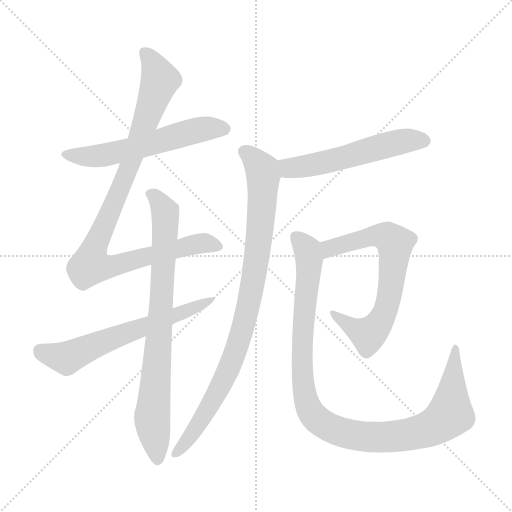
t = 0.00 s
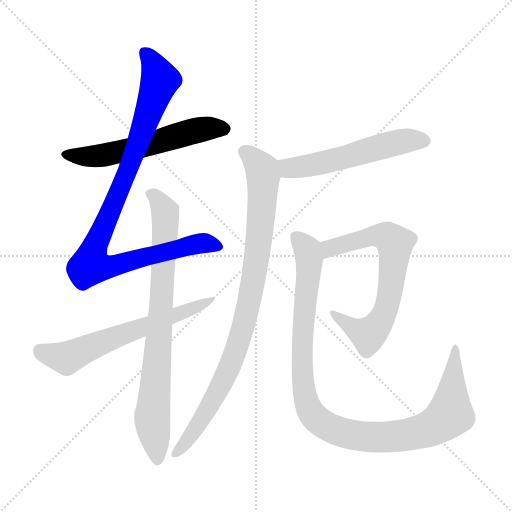
t = 1.41 s
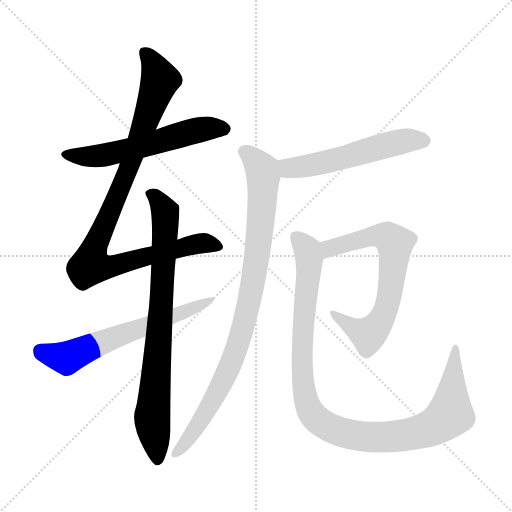
t = 2.81 s
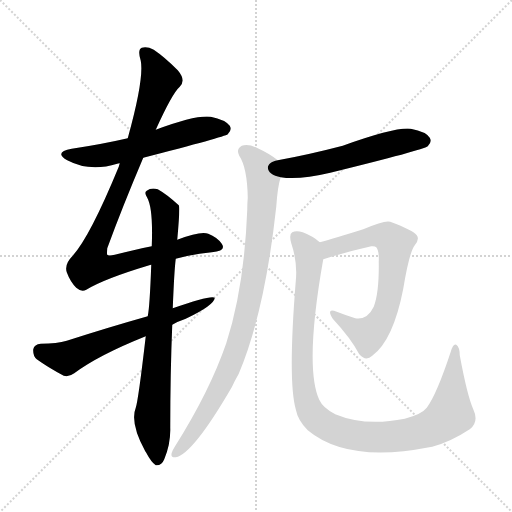
t = 4.22 s
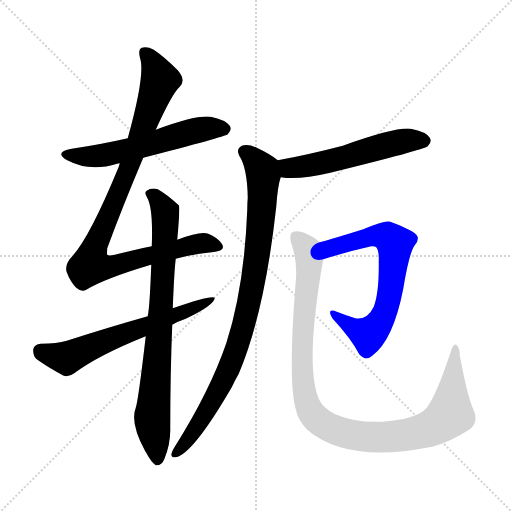
t = 5.63 s
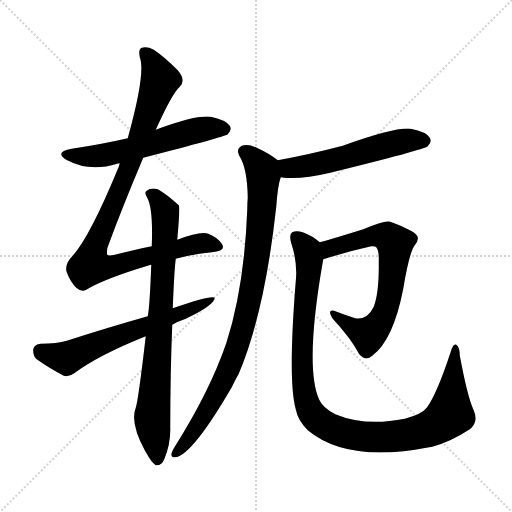
t = 7.03 s

The animated SVG that drew these frames (rendered in a browser with its animation timeline set to each time). Animation: 8 CSS @keyframes rules; one cycle of 7.03 s.

<svg version="1.1" viewBox="0 0 1024 1024" xmlns="http://www.w3.org/2000/svg">
  <g stroke="lightgray" stroke-dasharray="1,1" stroke-width="1" transform="scale(4, 4)">
    <line x1="0" y1="0" x2="256" y2="256"></line>
    <line x1="256" y1="0" x2="0" y2="256"></line>
    <line x1="128" y1="0" x2="128" y2="256"></line>
    <line x1="0" y1="128" x2="256" y2="128"></line>
  </g>
<g transform="scale(1, -1) translate(0, -900)">
   <style type="text/css">
    @keyframes keyframes0 {
      from {
       stroke: blue;
       stroke-dashoffset: 577;
       stroke-width: 128;
       }
       65% {
       animation-timing-function: step-end;
       stroke: blue;
       stroke-dashoffset: 0;
       stroke-width: 128;
       }
       to {
       stroke: black;
       stroke-width: 1024;
       }
       }
       #make-me-a-hanzi-animation-0 {
         animation: keyframes0 0.719564s both;
         animation-delay: 0.000000s;
         animation-timing-function: linear;
       }
    @keyframes keyframes1 {
      from {
       stroke: blue;
       stroke-dashoffset: 973;
       stroke-width: 128;
       }
       76% {
       animation-timing-function: step-end;
       stroke: blue;
       stroke-dashoffset: 0;
       stroke-width: 128;
       }
       to {
       stroke: black;
       stroke-width: 1024;
       }
       }
       #make-me-a-hanzi-animation-1 {
         animation: keyframes1 1.041829s both;
         animation-delay: 0.719564s;
         animation-timing-function: linear;
       }
    @keyframes keyframes2 {
      from {
       stroke: blue;
       stroke-dashoffset: 798;
       stroke-width: 128;
       }
       72% {
       animation-timing-function: step-end;
       stroke: blue;
       stroke-dashoffset: 0;
       stroke-width: 128;
       }
       to {
       stroke: black;
       stroke-width: 1024;
       }
       }
       #make-me-a-hanzi-animation-2 {
         animation: keyframes2 0.899414s both;
         animation-delay: 1.761393s;
         animation-timing-function: linear;
       }
    @keyframes keyframes3 {
      from {
       stroke: blue;
       stroke-dashoffset: 627;
       stroke-width: 128;
       }
       67% {
       animation-timing-function: step-end;
       stroke: blue;
       stroke-dashoffset: 0;
       stroke-width: 128;
       }
       to {
       stroke: black;
       stroke-width: 1024;
       }
       }
       #make-me-a-hanzi-animation-3 {
         animation: keyframes3 0.760254s both;
         animation-delay: 2.660807s;
         animation-timing-function: linear;
       }
    @keyframes keyframes4 {
      from {
       stroke: blue;
       stroke-dashoffset: 552;
       stroke-width: 128;
       }
       64% {
       animation-timing-function: step-end;
       stroke: blue;
       stroke-dashoffset: 0;
       stroke-width: 128;
       }
       to {
       stroke: black;
       stroke-width: 1024;
       }
       }
       #make-me-a-hanzi-animation-4 {
         animation: keyframes4 0.699219s both;
         animation-delay: 3.421061s;
         animation-timing-function: linear;
       }
    @keyframes keyframes5 {
      from {
       stroke: blue;
       stroke-dashoffset: 912;
       stroke-width: 128;
       }
       75% {
       animation-timing-function: step-end;
       stroke: blue;
       stroke-dashoffset: 0;
       stroke-width: 128;
       }
       to {
       stroke: black;
       stroke-width: 1024;
       }
       }
       #make-me-a-hanzi-animation-5 {
         animation: keyframes5 0.992188s both;
         animation-delay: 4.120280s;
         animation-timing-function: linear;
       }
    @keyframes keyframes6 {
      from {
       stroke: blue;
       stroke-dashoffset: 688;
       stroke-width: 128;
       }
       69% {
       animation-timing-function: step-end;
       stroke: blue;
       stroke-dashoffset: 0;
       stroke-width: 128;
       }
       to {
       stroke: black;
       stroke-width: 1024;
       }
       }
       #make-me-a-hanzi-animation-6 {
         animation: keyframes6 0.809896s both;
         animation-delay: 5.112467s;
         animation-timing-function: linear;
       }
    @keyframes keyframes7 {
      from {
       stroke: blue;
       stroke-dashoffset: 1056;
       stroke-width: 128;
       }
       77% {
       animation-timing-function: step-end;
       stroke: blue;
       stroke-dashoffset: 0;
       stroke-width: 128;
       }
       to {
       stroke: black;
       stroke-width: 1024;
       }
       }
       #make-me-a-hanzi-animation-7 {
         animation: keyframes7 1.109375s both;
         animation-delay: 5.922363s;
         animation-timing-function: linear;
       }
</style>
<path d="M 286.5 584.5 Q 449.5 626.5 455.5 631.5 Q 464.5 640.5 459.5 648.5 Q 450.5 660.5 421.5 666.5 Q 391.5 670.5 311.5 640.5 L 255.5 623.5 Q 203.5 611.5 143.5 602.5 Q 106.5 595.5 134.5 579.5 Q 179.5 555.5 234.5 572.5 Q 235.5 573.5 239.5 573.5 L 286.5 584.5 Z" fill="lightgray"></path> 
<path d="M 351.5 382.5 Q 388.5 392.5 423.5 395.5 Q 453.5 398.5 443.5 412.5 Q 434.5 425.5 416.5 432.5 Q 401.5 438.5 354.5 420.5 L 303.5 407.5 Q 269.5 400.5 229.5 390.5 Q 216.5 387.5 214.5 390.5 Q 213.5 391.5 214.5 403.5 Q 244.5 485.5 286.5 584.5 L 311.5 640.5 Q 344.5 713.5 359.5 726.5 Q 372.5 739.5 355.5 759.5 Q 328.5 786.5 307.5 800.5 Q 294.5 807.5 283.5 804.5 Q 274.5 800.5 281.5 778.5 Q 288.5 742.5 255.5 623.5 L 239.5 573.5 Q 238.5 570.5 237.5 566.5 Q 179.5 425.5 144.5 387.5 Q 128.5 371.5 133.5 355.5 Q 140.5 336.5 152.5 324.5 Q 162.5 315.5 172.5 320.5 Q 208.5 342.5 298.5 369.5 Q 299.5 370.5 302.5 370.5 L 351.5 382.5 Z" fill="lightgray"></path> 
<path d="M 291.5 227.5 Q 276.5 98.5 271.5 84.5 Q 259.5 54.5 290.5 -2.5 L 292.5 -5.5 Q 302.5 -24.5 311.5 -30.5 Q 323.5 -31.5 328.5 -18.5 Q 341.5 12.5 340.5 44.5 Q 340.5 153.5 344.5 250.5 L 345.5 283.5 Q 348.5 359.5 351.5 382.5 L 354.5 420.5 Q 360.5 486.5 357.5 489.5 Q 333.5 511.5 315.5 521.5 Q 302.5 525.5 293.5 518.5 Q 287.5 515.5 294.5 504.5 Q 306.5 482.5 303.5 407.5 L 302.5 370.5 Q 299.5 286.5 295.5 267.5 L 291.5 227.5 Z" fill="lightgray"></path> 
<path d="M 344.5 250.5 Q 356.5 257.5 371.5 262.5 Q 428.5 289.5 429.5 304.5 Q 422.5 310.5 345.5 283.5 L 295.5 267.5 Q 217.5 245.5 133.5 218.5 Q 114.5 212.5 81.5 212.5 Q 68.5 211.5 66.5 201.5 Q 65.5 188.5 73.5 181.5 Q 95.5 165.5 127.5 148.5 Q 137.5 145.5 148.5 153.5 Q 196.5 189.5 291.5 227.5 L 344.5 250.5 Z" fill="lightgray"></path> 
<path d="M 561.5 545.5 Q 597.5 539.5 660.5 554.5 Q 847.5 600.5 855.5 607.5 Q 864.5 616.5 859.5 624.5 Q 852.5 636.5 821.5 642.5 Q 791.5 646.5 685.5 608.5 Q 616.5 590.5 555.5 579.5 C 525.5 574.5 531.5 549.5 561.5 545.5 Z" fill="lightgray"></path> 
<path d="M 555.5 579.5 Q 539.5 592.5 515.5 603.5 Q 496.5 613.5 483.5 608.5 Q 471.5 601.5 478.5 588.5 Q 494.5 564.5 495.5 504.5 Q 494.5 494.5 494.5 480.5 Q 488.5 324.5 452.5 213.5 Q 419.5 117.5 349.5 6.5 Q 345.5 0.5 343.5 -5.5 Q 340.5 -15.5 351.5 -14.5 Q 385.5 -8.5 463.5 125.5 Q 469.5 138.5 477.5 152.5 Q 529.5 275.5 552.5 486.5 Q 555.5 529.5 561.5 545.5 C 567.5 571.5 567.5 571.5 555.5 579.5 Z" fill="lightgray"></path> 
<path d="M 646.5 381.5 Q 697.5 397.5 742.5 407.5 Q 749.5 408.5 752.5 405.5 Q 758.5 398.5 757.5 376.5 Q 758.5 315.5 747.5 286.5 Q 734.5 259.5 710.5 263.5 Q 691.5 269.5 673.5 276.5 Q 651.5 285.5 665.5 262.5 Q 702.5 222.5 718.5 191.5 Q 731.5 176.5 744.5 188.5 Q 786.5 219.5 806.5 322.5 Q 818.5 395.5 829.5 409.5 Q 839.5 421.5 833.5 429.5 Q 826.5 439.5 780.5 456.5 Q 770.5 460.5 726.5 441.5 Q 669.5 423.5 639.5 415.5 C 610.5 407.5 617.5 372.5 646.5 381.5 Z" fill="lightgray"></path> 
<path d="M 946.5 81.5 Q 934.5 108.5 919.5 189.5 Q 919.5 205.5 912.5 210.5 Q 906.5 213.5 901.5 196.5 Q 873.5 111.5 853.5 84.5 Q 843.5 71.5 809.5 62.5 Q 730.5 46.5 670.5 71.5 Q 645.5 84.5 638.5 100.5 Q 608.5 166.5 646.5 381.5 C 650.5 407.5 650.5 407.5 639.5 415.5 Q 626.5 427.5 605.5 435.5 Q 592.5 439.5 584.5 435.5 Q 577.5 431.5 582.5 413.5 Q 595.5 374.5 591.5 337.5 Q 575.5 138.5 591.5 81.5 Q 595.5 59.5 615.5 39.5 Q 694.5 -26.5 858.5 5.5 Q 861.5 6.5 864.5 6.5 Q 901.5 16.5 939.5 41.5 Q 958.5 56.5 946.5 81.5 Z" fill="lightgray"></path> 
      <clipPath id="make-me-a-hanzi-clip-0">
      <path d="M 286.5 584.5 Q 449.5 626.5 455.5 631.5 Q 464.5 640.5 459.5 648.5 Q 450.5 660.5 421.5 666.5 Q 391.5 670.5 311.5 640.5 L 255.5 623.5 Q 203.5 611.5 143.5 602.5 Q 106.5 595.5 134.5 579.5 Q 179.5 555.5 234.5 572.5 Q 235.5 573.5 239.5 573.5 L 286.5 584.5 Z" fill="lightgray"></path>
      </clipPath>
      <path clip-path="url(#make-me-a-hanzi-clip-0)" d="M 135.5 592.5 L 195.5 587.5 L 295.5 608.5 L 390.5 638.5 L 424.5 644.5 L 448.5 641.5 " fill="none" id="make-me-a-hanzi-animation-0" stroke-dasharray="449 898" stroke-linecap="round"></path>

      <clipPath id="make-me-a-hanzi-clip-1">
      <path d="M 351.5 382.5 Q 388.5 392.5 423.5 395.5 Q 453.5 398.5 443.5 412.5 Q 434.5 425.5 416.5 432.5 Q 401.5 438.5 354.5 420.5 L 303.5 407.5 Q 269.5 400.5 229.5 390.5 Q 216.5 387.5 214.5 390.5 Q 213.5 391.5 214.5 403.5 Q 244.5 485.5 286.5 584.5 L 311.5 640.5 Q 344.5 713.5 359.5 726.5 Q 372.5 739.5 355.5 759.5 Q 328.5 786.5 307.5 800.5 Q 294.5 807.5 283.5 804.5 Q 274.5 800.5 281.5 778.5 Q 288.5 742.5 255.5 623.5 L 239.5 573.5 Q 238.5 570.5 237.5 566.5 Q 179.5 425.5 144.5 387.5 Q 128.5 371.5 133.5 355.5 Q 140.5 336.5 152.5 324.5 Q 162.5 315.5 172.5 320.5 Q 208.5 342.5 298.5 369.5 Q 299.5 370.5 302.5 370.5 L 351.5 382.5 Z" fill="lightgray"></path>
      </clipPath>
      <path clip-path="url(#make-me-a-hanzi-clip-1)" d="M 289.5 795.5 L 309.5 766.5 L 319.5 738.5 L 259.5 569.5 L 187.5 401.5 L 181.5 369.5 L 229.5 368.5 L 389.5 412.5 L 408.5 414.5 L 431.5 406.5 " fill="none" id="make-me-a-hanzi-animation-1" stroke-dasharray="845 1690" stroke-linecap="round"></path>

      <clipPath id="make-me-a-hanzi-clip-2">
      <path d="M 291.5 227.5 Q 276.5 98.5 271.5 84.5 Q 259.5 54.5 290.5 -2.5 L 292.5 -5.5 Q 302.5 -24.5 311.5 -30.5 Q 323.5 -31.5 328.5 -18.5 Q 341.5 12.5 340.5 44.5 Q 340.5 153.5 344.5 250.5 L 345.5 283.5 Q 348.5 359.5 351.5 382.5 L 354.5 420.5 Q 360.5 486.5 357.5 489.5 Q 333.5 511.5 315.5 521.5 Q 302.5 525.5 293.5 518.5 Q 287.5 515.5 294.5 504.5 Q 306.5 482.5 303.5 407.5 L 302.5 370.5 Q 299.5 286.5 295.5 267.5 L 291.5 227.5 Z" fill="lightgray"></path>
      </clipPath>
      <path clip-path="url(#make-me-a-hanzi-clip-2)" d="M 302.5 512.5 L 330.5 476.5 L 323.5 294.5 L 304.5 66.5 L 314.5 -18.5 " fill="none" id="make-me-a-hanzi-animation-2" stroke-dasharray="670 1340" stroke-linecap="round"></path>

      <clipPath id="make-me-a-hanzi-clip-3">
      <path d="M 344.5 250.5 Q 356.5 257.5 371.5 262.5 Q 428.5 289.5 429.5 304.5 Q 422.5 310.5 345.5 283.5 L 295.5 267.5 Q 217.5 245.5 133.5 218.5 Q 114.5 212.5 81.5 212.5 Q 68.5 211.5 66.5 201.5 Q 65.5 188.5 73.5 181.5 Q 95.5 165.5 127.5 148.5 Q 137.5 145.5 148.5 153.5 Q 196.5 189.5 291.5 227.5 L 344.5 250.5 Z" fill="lightgray"></path>
      </clipPath>
      <path clip-path="url(#make-me-a-hanzi-clip-3)" d="M 80.5 198.5 L 132.5 183.5 L 426.5 301.5 " fill="none" id="make-me-a-hanzi-animation-3" stroke-dasharray="499 998" stroke-linecap="round"></path>

      <clipPath id="make-me-a-hanzi-clip-4">
      <path d="M 561.5 545.5 Q 597.5 539.5 660.5 554.5 Q 847.5 600.5 855.5 607.5 Q 864.5 616.5 859.5 624.5 Q 852.5 636.5 821.5 642.5 Q 791.5 646.5 685.5 608.5 Q 616.5 590.5 555.5 579.5 C 525.5 574.5 531.5 549.5 561.5 545.5 Z" fill="lightgray"></path>
      </clipPath>
      <path clip-path="url(#make-me-a-hanzi-clip-4)" d="M 563.5 575.5 L 578.5 563.5 L 602.5 565.5 L 791.5 614.5 L 848.5 618.5 " fill="none" id="make-me-a-hanzi-animation-4" stroke-dasharray="424 848" stroke-linecap="round"></path>

      <clipPath id="make-me-a-hanzi-clip-5">
      <path d="M 555.5 579.5 Q 539.5 592.5 515.5 603.5 Q 496.5 613.5 483.5 608.5 Q 471.5 601.5 478.5 588.5 Q 494.5 564.5 495.5 504.5 Q 494.5 494.5 494.5 480.5 Q 488.5 324.5 452.5 213.5 Q 419.5 117.5 349.5 6.5 Q 345.5 0.5 343.5 -5.5 Q 340.5 -15.5 351.5 -14.5 Q 385.5 -8.5 463.5 125.5 Q 469.5 138.5 477.5 152.5 Q 529.5 275.5 552.5 486.5 Q 555.5 529.5 561.5 545.5 C 567.5 571.5 567.5 571.5 555.5 579.5 Z" fill="lightgray"></path>
      </clipPath>
      <path clip-path="url(#make-me-a-hanzi-clip-5)" d="M 488.5 596.5 L 521.5 565.5 L 526.5 547.5 L 516.5 407.5 L 498.5 295.5 L 476.5 213.5 L 440.5 124.5 L 398.5 52.5 L 352.5 -5.5 " fill="none" id="make-me-a-hanzi-animation-5" stroke-dasharray="784 1568" stroke-linecap="round"></path>

      <clipPath id="make-me-a-hanzi-clip-6">
      <path d="M 646.5 381.5 Q 697.5 397.5 742.5 407.5 Q 749.5 408.5 752.5 405.5 Q 758.5 398.5 757.5 376.5 Q 758.5 315.5 747.5 286.5 Q 734.5 259.5 710.5 263.5 Q 691.5 269.5 673.5 276.5 Q 651.5 285.5 665.5 262.5 Q 702.5 222.5 718.5 191.5 Q 731.5 176.5 744.5 188.5 Q 786.5 219.5 806.5 322.5 Q 818.5 395.5 829.5 409.5 Q 839.5 421.5 833.5 429.5 Q 826.5 439.5 780.5 456.5 Q 770.5 460.5 726.5 441.5 Q 669.5 423.5 639.5 415.5 C 610.5 407.5 617.5 372.5 646.5 381.5 Z" fill="lightgray"></path>
      </clipPath>
      <path clip-path="url(#make-me-a-hanzi-clip-6)" d="M 652.5 388.5 L 657.5 401.5 L 743.5 428.5 L 774.5 426.5 L 789.5 411.5 L 776.5 298.5 L 751.5 244.5 L 736.5 230.5 L 707.5 242.5 L 666.5 271.5 " fill="none" id="make-me-a-hanzi-animation-6" stroke-dasharray="560 1120" stroke-linecap="round"></path>

      <clipPath id="make-me-a-hanzi-clip-7">
      <path d="M 946.5 81.5 Q 934.5 108.5 919.5 189.5 Q 919.5 205.5 912.5 210.5 Q 906.5 213.5 901.5 196.5 Q 873.5 111.5 853.5 84.5 Q 843.5 71.5 809.5 62.5 Q 730.5 46.5 670.5 71.5 Q 645.5 84.5 638.5 100.5 Q 608.5 166.5 646.5 381.5 C 650.5 407.5 650.5 407.5 639.5 415.5 Q 626.5 427.5 605.5 435.5 Q 592.5 439.5 584.5 435.5 Q 577.5 431.5 582.5 413.5 Q 595.5 374.5 591.5 337.5 Q 575.5 138.5 591.5 81.5 Q 595.5 59.5 615.5 39.5 Q 694.5 -26.5 858.5 5.5 Q 861.5 6.5 864.5 6.5 Q 901.5 16.5 939.5 41.5 Q 958.5 56.5 946.5 81.5 Z" fill="lightgray"></path>
      </clipPath>
      <path clip-path="url(#make-me-a-hanzi-clip-7)" d="M 591.5 427.5 L 614.5 400.5 L 619.5 374.5 L 603.5 205.5 L 607.5 123.5 L 619.5 80.5 L 637.5 57.5 L 688.5 33.5 L 741.5 25.5 L 806.5 29.5 L 870.5 47.5 L 900.5 74.5 L 911.5 204.5 " fill="none" id="make-me-a-hanzi-animation-7" stroke-dasharray="928 1856" stroke-linecap="round"></path>

</g>
</svg>
